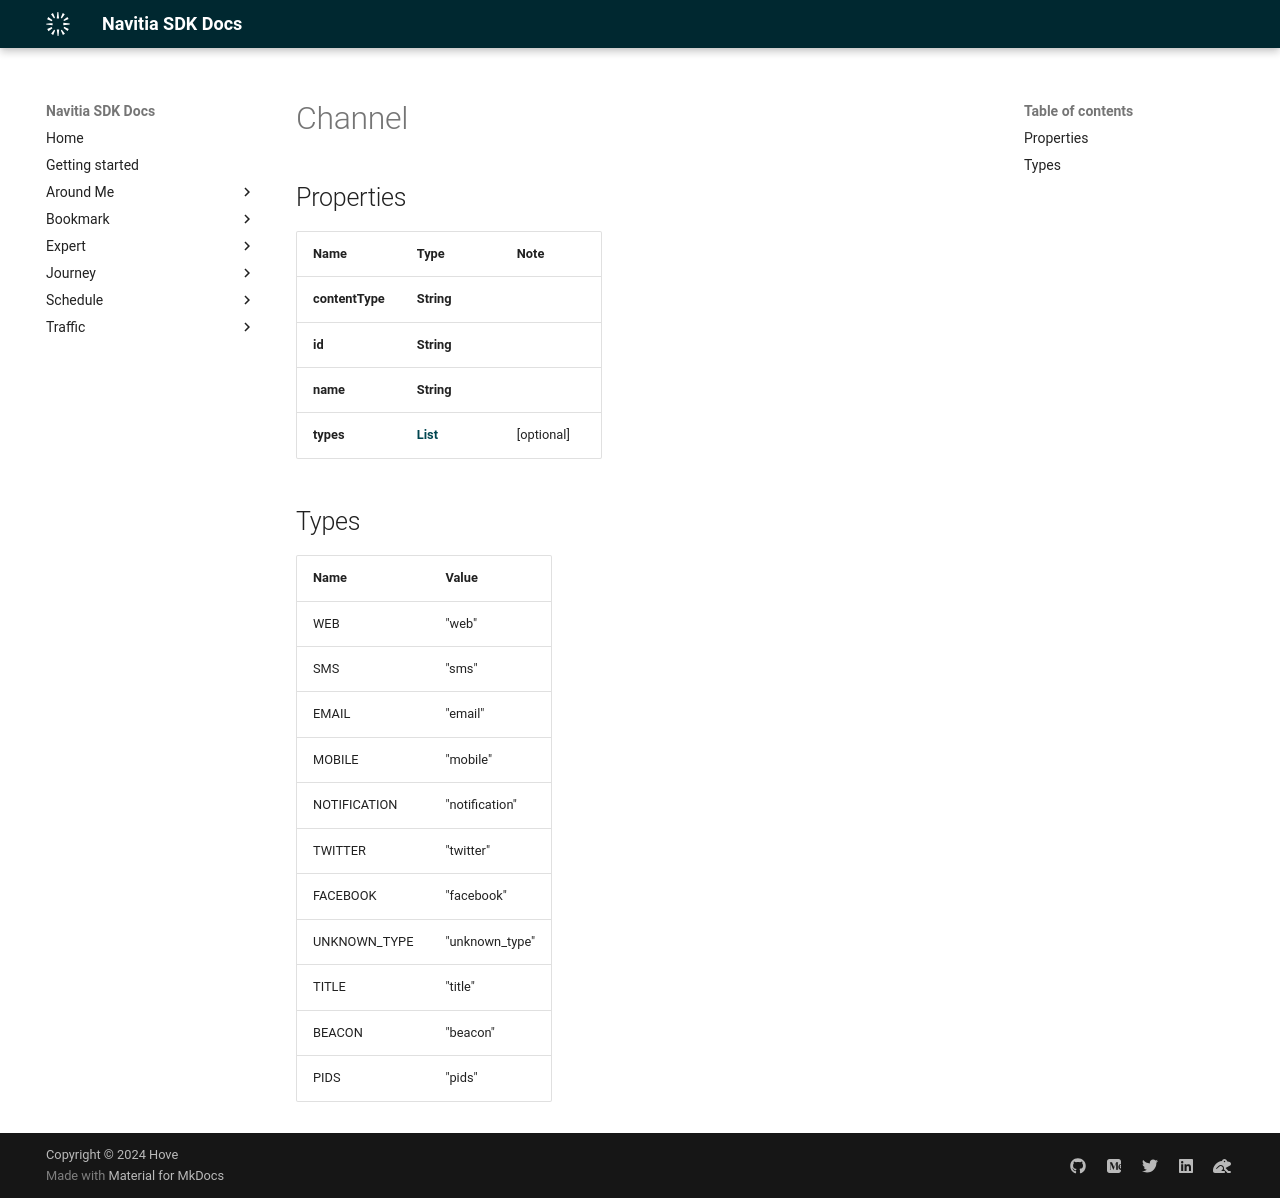

repository: hove-io/navitia_sdk_docs · page: expert/android/model/Channel/index.html · generator: mkdocs

# Channel

## Properties

Name | Type | Note
---- | ---- | ----
**contentType** | **String** | 
**id** | **String** | 
**name** | **String** | 
**types** | [**List<Types>**](#Types) | [optional] 

## Types

Name | Value
---- | -----
WEB | "web"
SMS | "sms"
EMAIL | "email"
MOBILE | "mobile"
NOTIFICATION | "notification"
TWITTER | "twitter"
FACEBOOK | "facebook"
UNKNOWN_TYPE | "unknown_type"
TITLE | "title"
BEACON | "beacon"
PIDS | "pids"
